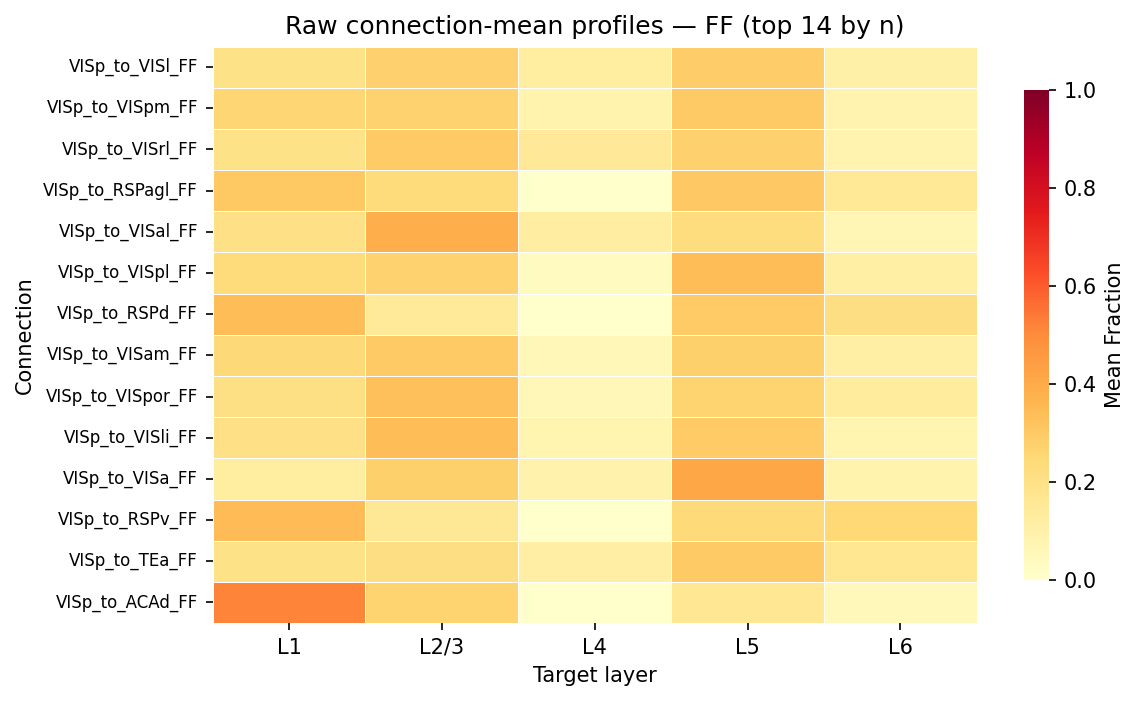

The data file committed next to this chart (first rows):
connection_name, fT1, fT23, fT4, fT5, fT6
VISp_to_VISl_FF, 0.1981, 0.2754, 0.1283, 0.2897, 0.1085
VISp_to_VISpm_FF, 0.256, 0.2722, 0.08671, 0.2998, 0.08527
VISp_to_VISrl_FF, 0.1976, 0.2931, 0.1498, 0.2746, 0.08483
VISp_to_RSPagl_FF, 0.3074, 0.2356, 0.0, 0.3038, 0.1532
VISp_to_VISal_FF, 0.2001, 0.3895, 0.123, 0.2246, 0.06279
VISp_to_VISpl_FF, 0.2348, 0.2724, 0.03642, 0.3412, 0.1152
VISp_to_RSPd_FF, 0.3402, 0.1483, 0.0, 0.2935, 0.218
VISp_to_VISam_FF, 0.2484, 0.2983, 0.06232, 0.2798, 0.1111
VISp_to_VISpor_FF, 0.2076, 0.3298, 0.06147, 0.2678, 0.1334
VISp_to_VISli_FF, 0.2001, 0.3432, 0.07985, 0.2956, 0.08123
VISp_to_VISa_FF, 0.1282, 0.2796, 0.09226, 0.4105, 0.08945
VISp_to_RSPv_FF, 0.3469, 0.1572, 0.0, 0.2452, 0.2507
VISp_to_TEa_FF, 0.1969, 0.2155, 0.1178, 0.3006, 0.1691
VISp_to_ACAd_FF, 0.5161, 0.2664, 0.0, 0.1663, 0.05127
